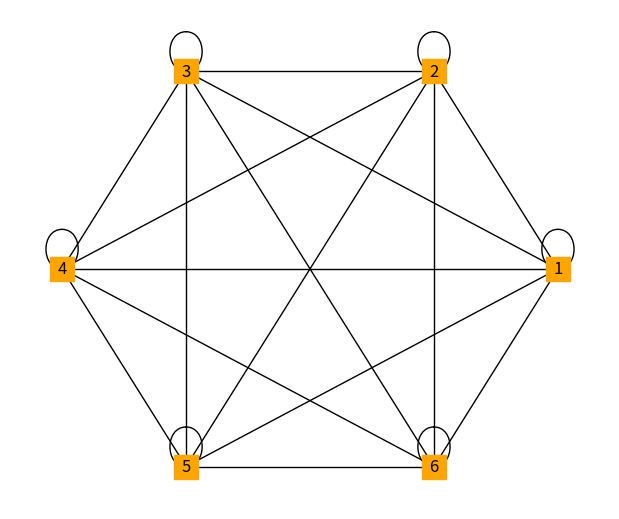

Write Python code to recreate this figure.
import warnings
warnings.filterwarnings('ignore')
import math
import random

import numpy as np
from matplotlib import pyplot as plt
import networkx as nx


def randomly_weighted_graph(num_nodes):
    """This method adds random weights to 
    each edge of the graph."""

    plt.figure(figsize=(6, 5))

    nodelist = list(range(1, num_nodes + 1))
    edgelist = []
    for i in nodelist:
        for j in nodelist:
            edgelist.append([i, j])

    p = 0
    eff_edgelist = []
    while p < len(edgelist):
        if edgelist[p][0] <= edgelist[p][1]:
            eff_edgelist.append(edgelist[p])
        p += 1

    for i in eff_edgelist:
        if i[0] == i[1]:
            i.append(0)
        else:
            i.append(random.randint(5, 50))
    eff_edgelist = [tuple(i) for i in eff_edgelist]

    G = nx.Graph()
    G.add_nodes_from(nodelist)
    G.add_weighted_edges_from(eff_edgelist)
    nx.draw_circular(
        G, node_shape='s', node_color='orange', with_labels=1)

    for i in list(G.edges(data=True)):
        print([i])
    return plt.show()

if __name__ == '__main__':
    randomly_weighted_graph(6)
